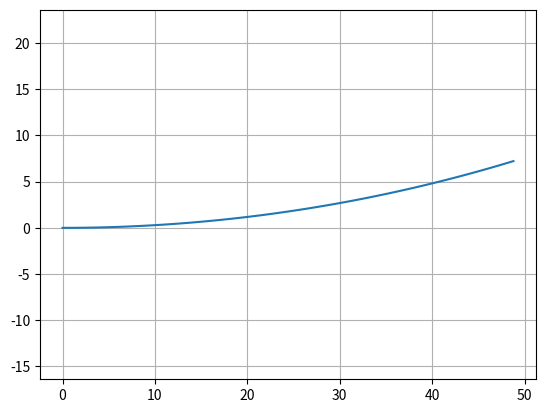

The matplotlib source for this figure:
import math
import numpy as np
import matplotlib.pyplot as plt

dt = 0.1
L = 2.9 #[m]

class State:

    def __init__(self, x=0.0, y=0.0, yaw=0.0, v=0.0):
        self.x = x
        self.y = y
        self.yaw = yaw
        self.v = v

    def update(self, a, delta):
        self.x = self.x + self.v * math.cos(self.yaw) * dt
        self.y = self.y + self.v * math.sin(self.yaw) * dt
        self.yaw = self.yaw + self.v / L * math.tan(delta)*dt
        self.v = self.v + a * dt

        print(self.yaw)


if __name__ == '__main__':

    print("Start Unicycle Model")
    T =100
    a = [1.0] * T
    delta = [math.radians(1.0)] * T

    state = State()

    x=[]
    y=[]
    yaw=[]
    v=[]
    time=[]
    t=0.0

    for (ai, di) in zip(a, delta):
        t = t+dt
        state.update(ai, di)
        x.append(state.x)
        y.append(state.y)
        yaw.append(state.yaw)
        v.append(state.v)

    plt.plot(x, y)
    plt.axis("equal")
    plt.grid(True)


    plt.show()


